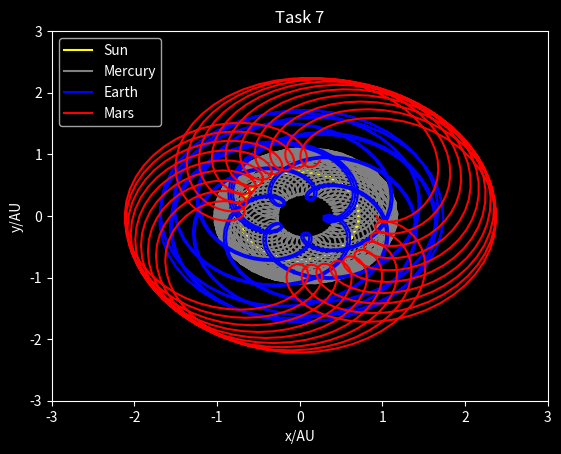

Write the Python code that produced this figure.
import pandas as pd
import math
import matplotlib.pyplot as plt
from matplotlib.animation import FuncAnimation
from itertools import count
import numpy as np

plt.style.use('dark_background')
fig = plt.Figure(dpi=100)
ax = plt.axes()


def animate(frame):
    # plt.cla()
    speed = 1
    # print(traces)
    major_axis, period, eccentricity, name, color,= center[0], center[2], center[1], center[3], center[4]


    x = (2*math.pi*frame*speed)/period
    radius = (major_axis*(1-(eccentricity**2)))/(1-(eccentricity*math.cos(math.radians(x))))
    currentx = (radius*math.cos(math.radians(x)))
    currenty = (radius*math.sin(math.radians(x)))

    for i in range(len(planets)):
        
        major_axis, period, eccentricity, name, color= planets[i][0], planets[i][2], planets[i][1], planets[i][3], planets[i][4]#,planets[i][5],planets[i][6],

        x = (2*math.pi*frame*speed)/period

        radius = (major_axis*(1-(eccentricity**2)))/(1-(eccentricity*math.cos(math.radians(x))))
        
        
        
        # np.concatenate((tracex, radius*math.cos(math.radians(x)) - currentx), axis=None)
        tracex = np.append(traces[i].get_xdata(), radius*math.cos(math.radians(x)) - currentx)
        # print(tracex,  radius*math.cos(math.radians(x)) - currentx)
        tracey = np.append(traces[i].get_ydata(), radius*math.sin(math.radians(x)) - currenty)
        
        traces[i].set_data(tracex, tracey)
        # ax.plot(tracex, tracey, color=color, label=name)

    # plt.plot(posx, posy, linewidth=0.25, color="black", )
    
    print(frame)
    # print(traces)




planets = [ #Major axis, eccentricity, period, name, color, tracex, tracey
    [0.000,   0.00, 0.001,  "Sun",     "yellow",   [], []],
    [0.387,   0.21, 0.241,  "Mercury", "grey",     [], []],
    [0.723,   0.01, 0.615,  "Venus",   "#f5c753",  [], []],
    [1.000,   0.02, 1.000,  "Earth",   "blue",     [], []],
    [1.523,   0.09, 1.881,  "Mars",    "red",      [], []],
    # [5.202,   0.05, 11.861, "Juipter", "#f5e253",  [], []],
    # [9.576,   0.06, 29.628, "Saturn",  "orange",   [], []],
    # [19.293,  0.05, 84.747, "Uranus",  "lightblue",[], []],
    # [30.246,  0.01, 166.344,"Neptune", "blue",     [], []],
    # [39.509,  0.25, 248.348,"Pluto",   "peru",     [], []],
]


center = 2 #The planet at the center
center = planets.pop(center)

traces = []
for i in range(len(planets)): # Create a marker for every planet
    traces.append(ax.plot([], [], label=planets[i][3], color=planets[i][4])[0]) #, "o", color=planets[i][5]))
    # print(traces[i].get_xdata())
print(traces)



ax.set_title("Task 7")

# ax.set(xlabel='Time (Years)', ylabel='Orbital Polar Angle (Radians)')

plt.legend(loc='upper left')
plt.xlim(-3, 3)
plt.ylim(-3, 3)

plt.xlabel("x/AU")
plt.ylabel("y/AU")
for i in range(1000):
    animate(i)
    print(i)

# ani = FuncAnimation(plt.gcf(), animate, interval=10)

print(len(traces))

plt.show()